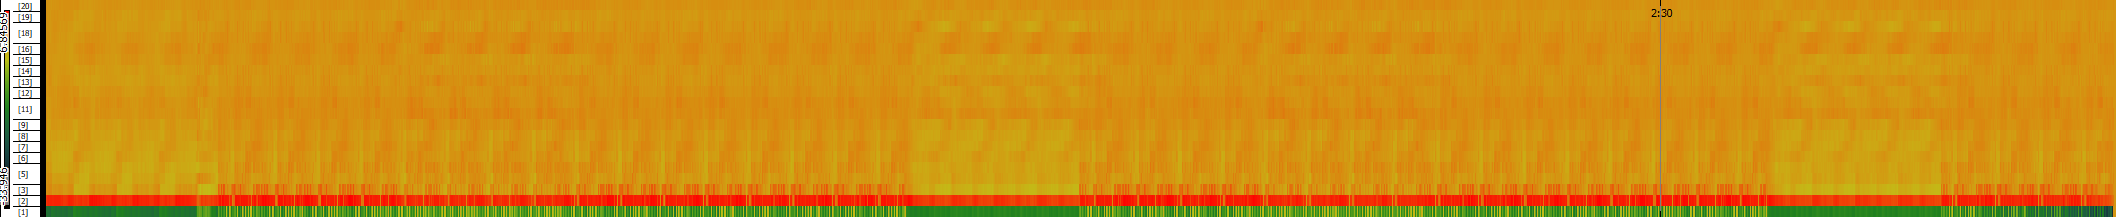

The table this chart was drawn from, first rows:
-28.0108, 1.19031, -0.0420265, -0.273136, -0.394428, -0.738468, -0.384945, -0.510197, 0.431498, 0.281488, -0.0458277, -0.097366, -0.299601, 0.197614, -0.0438624, -0.340441, -0.171221, 0.042741, 0.228893, 0.135622
-17.61, 4.572, 0.2273, -0.4362, -0.8108, -0.8354, -1.16, -0.8709, -0.8506, -0.6268, -0.08804, 0.2192, 0.02161, 0.07145, 0.206, 0.1465, -0.0517, -0.1969, -0.1005, 0.02666
-16.07, 4.815, 0.08231, -0.2962, -0.6987, -1.004, -0.9419, -0.9918, -0.8556, -0.794, -0.5923, -0.0794, -0.1525, -0.2762, 0.2098, 0.1094, -0.05496, -0.0009466, -0.06542, -0.1618
-15.93, 4.722, 0.08493, 0.01299, -0.6348, -0.8242, -0.7925, -0.8907, -0.847, -0.6573, -0.479, -0.3144, -0.2022, -0.06157, 0.009873, 0.1416, -0.05873, 0.03132, -0.0452, 0.08023
-16.15, 4.952, 0.2751, 0.07986, -0.7097, -1.18, -1.331, -1.198, -0.942, -0.7219, -0.4114, -0.2079, -0.1043, -0.004832, -0.08583, 0.2459, 0.03242, -0.2315, -0.1575, -0.2181
-16.02, 4.995, 0.04916, -0.273, -0.8892, -1.262, -1.273, -0.9231, -0.8798, -0.8688, -0.5144, -0.2364, -0.1211, 0.04339, 0.0248, 0.0764, 0.08454, -0.0797, 0.006057, 0.04328
-16.53, 4.821, 0.1698, 0.07759, -0.2903, -0.8642, -1.081, -1.135, -0.8707, -0.6324, -0.4565, -0.3303, -0.2238, -0.1796, -0.06804, 0.01762, -0.1538, -0.1673, -0.03436, 0.1733
-16.18, 5.255, 0.4639, 0.1389, -0.6895, -1.127, -0.9337, -0.9889, -0.9977, -0.4255, -0.3691, -0.3462, -0.1426, 0.1006, -0.07581, -0.01761, 0.04754, -0.08697, -0.2658, -0.07092
-16.46, 5.218, 0.576, -0.09115, -0.7951, -1.098, -0.8685, -1.022, -0.911, -0.6647, -0.4656, -0.2017, -0.008532, -0.1732, -0.01228, 0.261, -0.00198, -0.2741, -0.2842, -0.1152
-16.24, 5.16, 0.6414, 0.4166, -0.6005, -1.185, -1.401, -1.072, -0.8768, -0.4884, -0.2954, -0.05204, 0.03496, 0.08579, -0.01735, 0.02737, 0.05114, -0.2269, -0.2159, -0.185
-16.17, 5.336, 0.6263, 0.1278, -0.586, -1.002, -1.428, -1.332, -1.012, -0.6061, -0.3512, 0.01782, -0.04488, -0.1492, 0.09891, 0.06999, -0.2642, -0.07989, -0.2365, -0.3299
-16.48, 5.094, 0.6458, 0.3178, -0.2215, -1.062, -1.478, -1.4, -1.108, -0.6371, -0.5163, -0.06624, 0.1415, 0.1006, 0.1009, 0.02043, -0.2395, -0.3067, -0.2672, -0.1212
-16.61, 5.173, 0.4681, -0.06788, -0.8084, -0.9935, -1.191, -1.228, -0.9922, -0.4617, -0.424, -0.1656, 0.004351, 0.2598, 0.1503, 0.1839, -0.1189, -0.2883, -0.2197, -0.3458
-16.7, 5.174, 0.497, 0.003191, -0.5692, -1.013, -1.133, -1.047, -0.937, -0.6981, -0.5807, -0.01359, 0.3613, 0.2929, 0.03696, -0.06309, -0.1933, -0.2296, -0.04179, -0.2526
-16.75, 5.214, 0.8103, -0.0243, -0.7438, -1.09, -1.051, -1.189, -0.8779, -0.7359, -0.3853, 0.08374, 0.1358, -0.211, -0.3333, -0.03821, -0.3415, -0.3003, 0.02227, -0.04287
-16.93, 5.124, 0.7341, 0.1209, -0.5467, -0.6503, -1.111, -1.15, -0.7266, -0.4333, -0.2737, -0.0689, -0.2305, -0.2635, -0.2232, -0.2263, -0.1614, -0.1392, -0.1416, -0.1809
-17.25, 5.028, 0.3587, 0.08369, -0.2543, -0.5499, -0.8583, -0.8622, -0.8703, -0.6374, -0.3204, -0.1834, 0.2122, -0.1467, -0.2999, -0.2346, -0.2995, -0.1955, -0.1443, -0.2457
-17.26, 5.121, 0.4806, 0.2439, -0.3508, -0.6125, -1.303, -0.7555, -0.7626, -0.3426, -0.2926, -0.01554, -0.01981, 0.1109, -0.1711, -0.3381, -0.4712, -0.2033, -0.2259, -0.4468
-17.33, 5.035, 0.725, 0.1493, -0.2971, -0.6075, -1.018, -0.4273, -0.8334, -0.6607, -0.4093, 0.02976, -0.2243, -0.1228, -0.1888, -0.2217, -0.3076, -0.3043, -0.1812, -0.003743
-17.13, 5.522, 0.6648, 0.1625, -0.4949, -0.7557, -1.358, -0.814, -0.8607, -0.5, -0.5359, -0.2462, -0.0727, 0.07741, -0.1304, -0.07256, -0.3487, -0.3859, -0.4019, -0.05334
-17.15, 5.188, 0.6245, 0.2945, -0.4462, -0.8394, -1.366, -1.317, -1.09, -0.56, -0.3122, 0.04829, -0.07218, -0.1964, -0.02357, -0.1955, -0.4631, -0.4266, -0.3314, -0.323
-16.97, 5.276, 0.691, 0.02404, -0.5231, -0.8104, -1.172, -1.203, -1.041, -0.5872, -0.4942, -0.1468, 0.1854, 0.06997, -0.1605, -0.1956, -0.1435, -0.3583, -0.287, -0.3467
-17.05, 5.538, 0.7058, -0.03119, -0.8556, -1.162, -1.471, -1.016, -0.822, -0.3489, -0.2701, -0.2072, -0.08122, -0.1213, -0.2428, -0.1572, -0.3145, -0.1212, 0.003747, -0.2995
-14.95, 5.467, -0.03557, -0.4748, -1.457, -1.359, -1.121, -0.7665, -0.08063, -0.06101, -0.0893, -0.3902, -0.391, -0.11, -0.2316, -0.05475, -0.02357, -0.136, 0.05836, -0.1294
-14.75, 5.465, -0.431, -0.6605, -1.24, -1.541, -1.1, -0.6092, -0.2042, 0.002238, -0.05952, -0.3356, -0.3603, -0.3972, -0.3915, -0.1986, -0.06936, 0.04914, -0.0002753, 0.0488
-15.12, 5.251, -0.2554, -0.6412, -1.493, -1.444, -1.077, -0.5594, -0.04293, 0.005028, -0.03262, -0.2245, -0.4343, -0.3609, -0.4566, -0.2165, 0.04844, 0.08296, -0.06745, -0.07625
-15.49, 5.03, -0.1283, -0.6813, -1.335, -1.325, -1.056, -0.8253, -0.1795, 0.03919, -0.1169, -0.2095, -0.383, -0.2612, -0.2538, -0.02015, -0.1396, -0.2408, -0.2382, -0.05005
-15.66, 5.074, -0.4749, -0.8287, -1.532, -1.335, -1.014, -0.525, -0.3626, -0.2719, -0.03574, -0.0001713, -0.3771, -0.3558, -0.2859, -0.2073, -0.1842, 0.1194, 0.07353, -0.1656
-15.4, 5.308, -0.3894, -0.8004, -1.545, -1.338, -1.102, -0.6338, -0.2966, 0.04518, 0.08521, -0.3992, -0.4581, -0.333, -0.3832, -0.0718, 0.09338, 0.3044, 0.01845, -0.1121
-15.38, 5.283, -0.3566, -0.9037, -1.438, -1.295, -0.9683, -0.681, -0.3439, -0.006806, 0.1382, 0.05561, -0.2702, -0.1422, -0.2533, -0.09905, -0.09548, 0.2752, 0.09224, -0.2167
-15.41, 5.346, -0.3534, -0.7752, -1.427, -1.285, -0.778, -0.5662, -0.05704, 0.0694, 0.05717, -0.1988, -0.2867, -0.4372, -0.3374, -0.09746, -0.06166, 0.08272, 0.04479, -0.2036
-15.57, 5.379, 0.03773, -0.7865, -1.414, -1.276, -0.8254, -0.5437, -0.1754, 0.2065, -0.0305, -0.3537, -0.1418, -0.387, -0.4355, -0.09585, -0.02569, 0.1704, 0.1323, -0.1089
-15.5, 5.486, 0.03269, -0.6441, -1.347, -1.577, -1.203, -0.7064, -0.03899, 0.1328, -0.04097, -0.231, -0.6449, -0.7237, -0.3449, -0.08604, 0.02378, 0.1652, 0.3335, 0.03215
-15.5, 5.481, -0.02662, -0.7695, -1.525, -1.421, -0.9148, -0.5976, -0.2134, -0.01143, -0.271, -0.313, -0.5758, -0.5628, -0.4278, 0.07282, 0.212, 0.2326, 0.133, 0.05422
-15.55, 5.452, 0.05203, -0.8769, -1.505, -1.34, -1.363, -0.9021, -0.2587, -0.1573, -0.167, -0.3564, -0.553, -0.4242, -0.2552, -0.2584, 0.02925, 0.1345, 0.2171, 0.127
-15.71, 5.396, 0.02112, -0.6177, -1.312, -1.68, -1.298, -0.6392, -0.09738, -0.1105, -0.221, -0.2943, -0.4867, -0.5236, -0.4533, -0.1222, 0.08099, 0.3054, 0.1452, -0.1073
-15.86, 5.465, -0.07363, -0.7143, -1.74, -1.673, -1.168, -0.7041, -0.4578, -0.2063, -0.2994, -0.08163, -0.5231, -0.5793, -0.5462, -0.1841, 0.009169, 0.1898, -0.07092, -0.06565
-16.09, 5.642, 0.009304, -1.147, -1.664, -1.408, -1.116, -0.5133, -0.1512, -0.2694, -0.175, -0.08197, -0.3832, -0.4256, -0.6033, -0.2637, 0.04259, 0.1238, 0.1068, -0.1866
-16.05, 5.373, 0.1986, -1.111, -1.481, -1.445, -1.186, -0.6734, -0.1428, -0.134, -0.3521, -0.3112, -0.5021, -0.6487, -0.3715, -0.0737, -0.1304, -0.0008401, 0.1345, -0.1432
-16.29, 5.392, -0.02847, -0.7641, -1.605, -1.451, -1.173, -0.5005, -0.3432, -0.04367, -0.1066, -0.4891, -0.5534, -0.4382, -0.4432, -0.21, -0.09208, 0.2631, 0.1517, -0.1157
-16.38, 5.232, -0.1384, -0.8917, -1.374, -1.202, -0.9069, -0.5505, -0.5305, 0.152, -0.3377, -0.422, -0.6483, -0.5685, -0.4823, -0.07637, 0.1038, 0.1875, 0.09105, 0.1848
-16.39, 5.319, 0.1273, -0.7726, -1.178, -1.552, -1.097, -0.3648, -0.005857, -0.2334, -0.2838, -0.503, -0.7742, -0.5736, -0.3142, -0.2818, -0.06264, 0.2532, 0.07839, -0.03168
-16.47, 5.5, 0.04671, -0.4542, -1.472, -1.366, -0.953, -0.6777, -0.275, 0.0883, -0.2751, -0.4733, -0.4463, -0.5562, -0.4253, -0.2466, -0.03687, 0.1628, 0.06644, 0.05376
-16.42, 5.55, 0.05023, -0.5994, -1.328, -1.35, -1.299, -0.6718, -0.3813, -0.06957, -0.3853, -0.498, -0.4801, -0.3971, -0.2346, -0.1106, -0.03507, 0.1575, 0.0245, 0.00519
-16.28, 5.538, -0.1046, -0.7159, -1.254, -1.363, -1.312, -0.9058, -0.4037, -0.1582, 0.07203, -0.0755, -0.3484, -0.3858, -0.3877, -0.5139, -0.02399, 0.1799, -0.07508, 0.109
-15.35, 5.14, -0.1211, -0.6203, -1.344, -1.63, -1.378, -0.9932, -0.1931, 0.04407, 0.2028, 0.156, -0.248, -0.4925, -0.6707, -0.1309, -0.03652, 0.01377, -0.06562, -0.00399
-15.57, 5.258, -0.08762, -0.6055, -1.659, -1.653, -1.354, -0.8383, -0.233, -0.1449, 0.02493, 0.3429, -0.2051, -0.5067, -0.6639, -0.4189, -0.1548, 0.1146, 0.199, 0.01139
-15.89, 5.166, 0.1528, -0.5474, -1.577, -1.887, -1.532, -0.7576, -0.2649, 0.02247, 0.2059, -0.06173, -0.5945, -0.4791, -0.558, -0.2011, -0.1432, 0.1499, 0.2567, 0.01758
-15.81, 5.145, -0.2101, -0.5494, -1.408, -1.542, -1.17, -0.8013, -0.3828, -0.002166, -0.1312, -0.2125, -0.5701, -0.6904, -0.6027, -0.2022, -0.06951, 0.1365, 0.1306, 0.1235
-15.68, 5.619, -0.1525, -0.7223, -1.643, -1.687, -1.191, -0.6645, -0.4558, -0.009983, 0.04963, -0.02411, -0.3573, -0.6604, -0.6157, -0.4181, -0.301, 0.05237, 0.06972, 0.03293
-15.97, 5.28, 0.3223, -0.6164, -1.553, -1.739, -1.326, -0.9382, -0.1938, 0.1889, 0.1377, -0.08218, -0.2241, -0.3448, -0.4347, -0.4682, -0.3264, 0.003189, -0.1146, -0.03597
-15.9, 5.45, 0.05353, -0.8412, -1.445, -1.73, -1.2, -0.792, -0.4421, 0.009492, 0.1728, 0.2383, -0.04812, -0.4637, -0.3359, -0.2159, -0.4774, -0.2638, -0.02149, -0.04313
-16.07, 5.279, 0.1004, -0.8595, -1.464, -1.642, -1.317, -0.8253, -0.4533, -0.04824, 0.05604, 0.06292, -0.2213, -0.2922, -0.4774, -0.4052, -0.5919, -0.4889, -0.1736, 0.1292
-15.92, 5.397, 0.1169, -0.7642, -1.392, -1.738, -1.446, -0.9497, -0.2006, 0.04294, 0.1456, 0.1704, -0.4391, -0.485, -0.3849, -0.6492, -0.4681, -0.0767, -0.005721, 0.1994
-16, 5.608, 0.1939, -0.6643, -1.458, -1.628, -1.445, -0.8541, -0.4635, 0.3435, 0.1013, -0.0897, -0.4318, -0.525, -0.4423, -0.3608, -0.3515, -0.2046, -0.06168, 0.1851
-16.24, 5.285, 0.3806, -0.5753, -1.682, -1.802, -1.477, -0.9777, -0.5102, 0.04991, 0.01428, 0.02385, -0.3452, -0.1988, -0.5929, -0.7071, -0.2992, -0.0532, -0.03809, -0.08779
-16.3, 5.358, 0.3743, -0.7926, -1.546, -1.711, -1.247, -0.6862, -0.5035, 0.07153, 0.2318, 0.2246, -0.06235, -0.4437, -0.5907, -0.3617, -0.07177, -0.1936, -0.08283, -0.07227
-16.5, 5.21, 0.1234, -0.5447, -1.516, -1.804, -1.36, -0.8835, -0.6119, 0.1443, 0.08161, 0.1158, -0.2391, -0.4937, -0.6111, -0.3758, -0.3773, -0.1849, 0.02974, 0.1652
-16.52, 5.116, 0.2566, -0.6092, -1.542, -1.827, -1.453, -0.9939, -0.7225, 0.1758, 0.1482, -0.09076, -0.1579, -0.2645, -0.5063, -0.4455, -0.438, -0.1512, 0.008088, 0.2041
-16.64, 5.273, -0.02054, -0.7301, -1.681, -1.513, -1.547, -0.9436, -0.609, -0.1412, 0.2133, 0.181, -0.2617, -0.07394, -0.2332, -0.3879, -0.5022, -0.2129, 0.1616, 0.1649
-16.64, 5.068, 0.02047, -1.099, -1.604, -1.681, -1.775, -0.8717, -0.424, -0.007119, 0.2981, 0.138, -0.348, -0.462, -0.5252, -0.3249, -0.3339, -0.149, -0.1037, -0.03427
... 8,212 more rows
